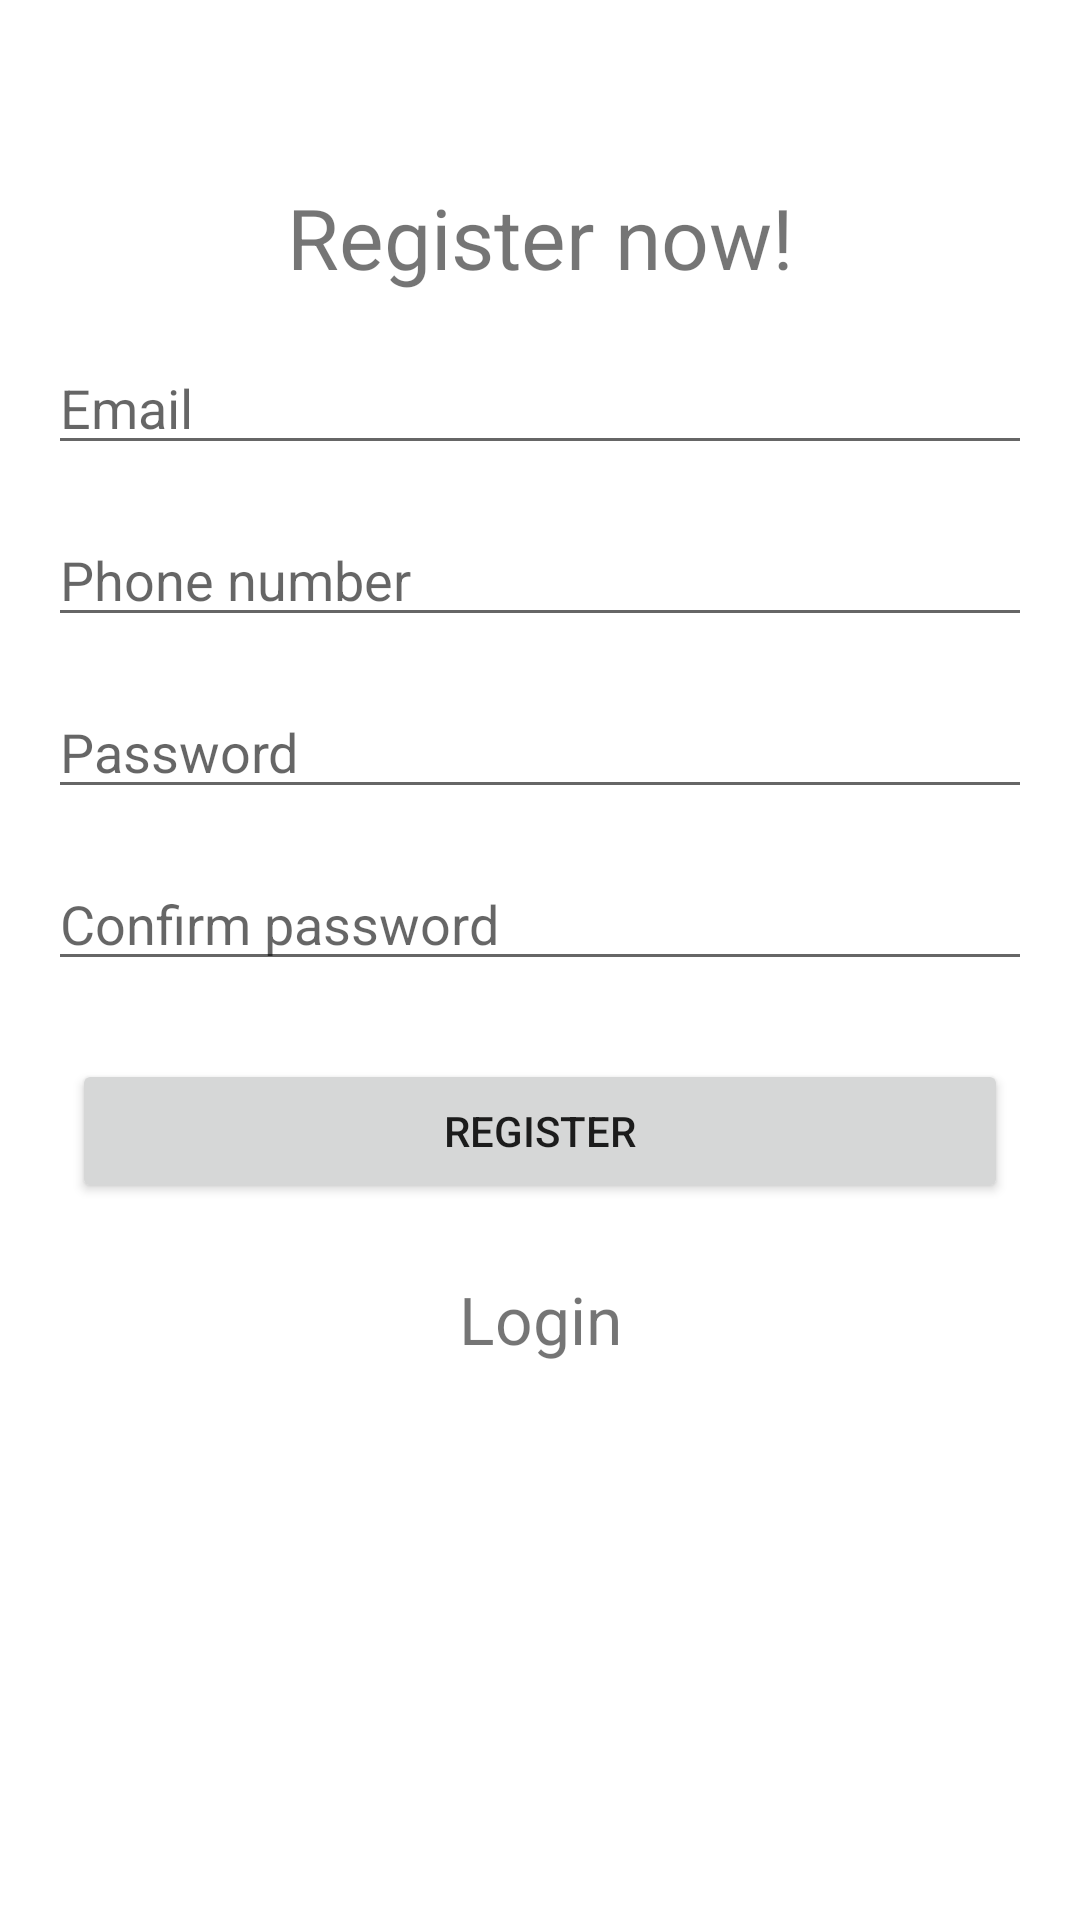

Here is an Android app screen rendered from its layout file. Give the layout XML and the strings, colors and styles it references.
<!-- AndroidManifest.xml: application theme Theme.TestProject -->
<!-- res/layout/fragment_sign_up.xml -->
<?xml version="1.0" encoding="utf-8"?>
<androidx.constraintlayout.widget.ConstraintLayout xmlns:android="http://schemas.android.com/apk/res/android"
    xmlns:app="http://schemas.android.com/apk/res-auto"
    xmlns:tools="http://schemas.android.com/tools"
    android:layout_width="match_parent"
    android:layout_height="match_parent"
    tools:context=".ui.SignUpFragment">

    <TextView
        android:id="@+id/welcome_title"
        android:layout_width="wrap_content"
        android:layout_height="wrap_content"
        android:text="Register now!"
        android:textSize="28sp"
        app:layout_constraintBottom_toBottomOf="parent"
        app:layout_constraintEnd_toEndOf="parent"
        app:layout_constraintStart_toStartOf="parent"
        app:layout_constraintTop_toTopOf="parent"
        app:layout_constraintVertical_bias="0.1" />

    <EditText
        android:id="@+id/email"
        android:layout_width="match_parent"
        android:layout_height="wrap_content"
        android:layout_marginStart="16dp"
        android:layout_marginTop="16dp"
        android:layout_marginEnd="16dp"
        android:ems="10"
        android:hint="Email"
        android:inputType="textEmailAddress"
        app:layout_constraintEnd_toEndOf="parent"
        app:layout_constraintStart_toStartOf="parent"
        app:layout_constraintTop_toBottomOf="@+id/welcome_title" />

    <EditText
        android:id="@+id/phone"
        android:layout_width="match_parent"
        android:layout_height="wrap_content"
        android:layout_marginStart="16dp"
        android:layout_marginTop="16dp"
        android:layout_marginEnd="16dp"
        android:ems="10"
        android:hint="Phone number"
        android:inputType="phone"
        app:layout_constraintEnd_toEndOf="parent"
        app:layout_constraintStart_toStartOf="parent"
        app:layout_constraintTop_toBottomOf="@+id/email" />

    <EditText
        android:id="@+id/password"
        android:layout_width="match_parent"
        android:layout_height="wrap_content"
        android:layout_marginStart="16dp"
        android:layout_marginTop="16dp"
        android:layout_marginEnd="16dp"
        android:ems="10"
        android:hint="Password"
        android:inputType="textPassword"
        app:layout_constraintEnd_toEndOf="parent"
        app:layout_constraintStart_toStartOf="parent"
        app:layout_constraintTop_toBottomOf="@+id/phone" />

    <EditText
        android:id="@+id/confirm_password"
        android:layout_width="match_parent"
        android:layout_height="wrap_content"
        android:layout_marginStart="16dp"
        android:layout_marginTop="16dp"
        android:layout_marginEnd="16dp"
        android:ems="10"
        android:hint="Confirm password"
        android:inputType="textPassword"
        app:layout_constraintEnd_toEndOf="parent"
        app:layout_constraintStart_toStartOf="parent"
        app:layout_constraintTop_toBottomOf="@+id/password" />

    <Button
        android:id="@+id/register"
        android:layout_width="match_parent"
        android:layout_height="wrap_content"
        android:layout_marginTop="26dp"
        android:layout_marginStart="24dp"
        android:layout_marginEnd="24dp"
        android:text="Register"
        app:layout_constraintEnd_toEndOf="parent"
        app:layout_constraintStart_toStartOf="parent"
        app:layout_constraintTop_toBottomOf="@+id/confirm_password" />

    <TextView
        android:id="@+id/login"
        android:layout_width="wrap_content"
        android:layout_height="wrap_content"
        android:layout_marginTop="24dp"
        android:text="Login"
        android:drawableStart="@drawable/ic_back_to_login"
        android:textSize="22sp"
        app:layout_constraintEnd_toEndOf="parent"
        app:layout_constraintStart_toStartOf="parent"
        app:layout_constraintTop_toBottomOf="@+id/register" />

</androidx.constraintlayout.widget.ConstraintLayout>
<!-- resources referenced by this layout -->
<resources>
  <style name="Theme.TestProject" parent="Theme.MaterialComponents.Light.NoActionBar">
          
          <item name="colorPrimary">@color/purple_500</item>
          <item name="colorPrimaryVariant">@color/purple_700</item>
          <item name="colorOnPrimary">@color/white</item>
          
          <item name="colorSecondary">@color/teal_200</item>
          <item name="colorSecondaryVariant">@color/teal_700</item>
          <item name="colorOnSecondary">@color/black</item>
          
          <item name="android:statusBarColor" tools:targetApi="l">?attr/colorPrimaryVariant</item>
          
      </style>
  <color name="purple_500">#FF6200EE</color>
  <color name="purple_700">#FF3700B3</color>
  <color name="white">#FFFFFFFF</color>
  <color name="teal_200">#FF03DAC5</color>
  <color name="teal_700">#FF018786</color>
  <color name="black">#FF000000</color>
</resources>
